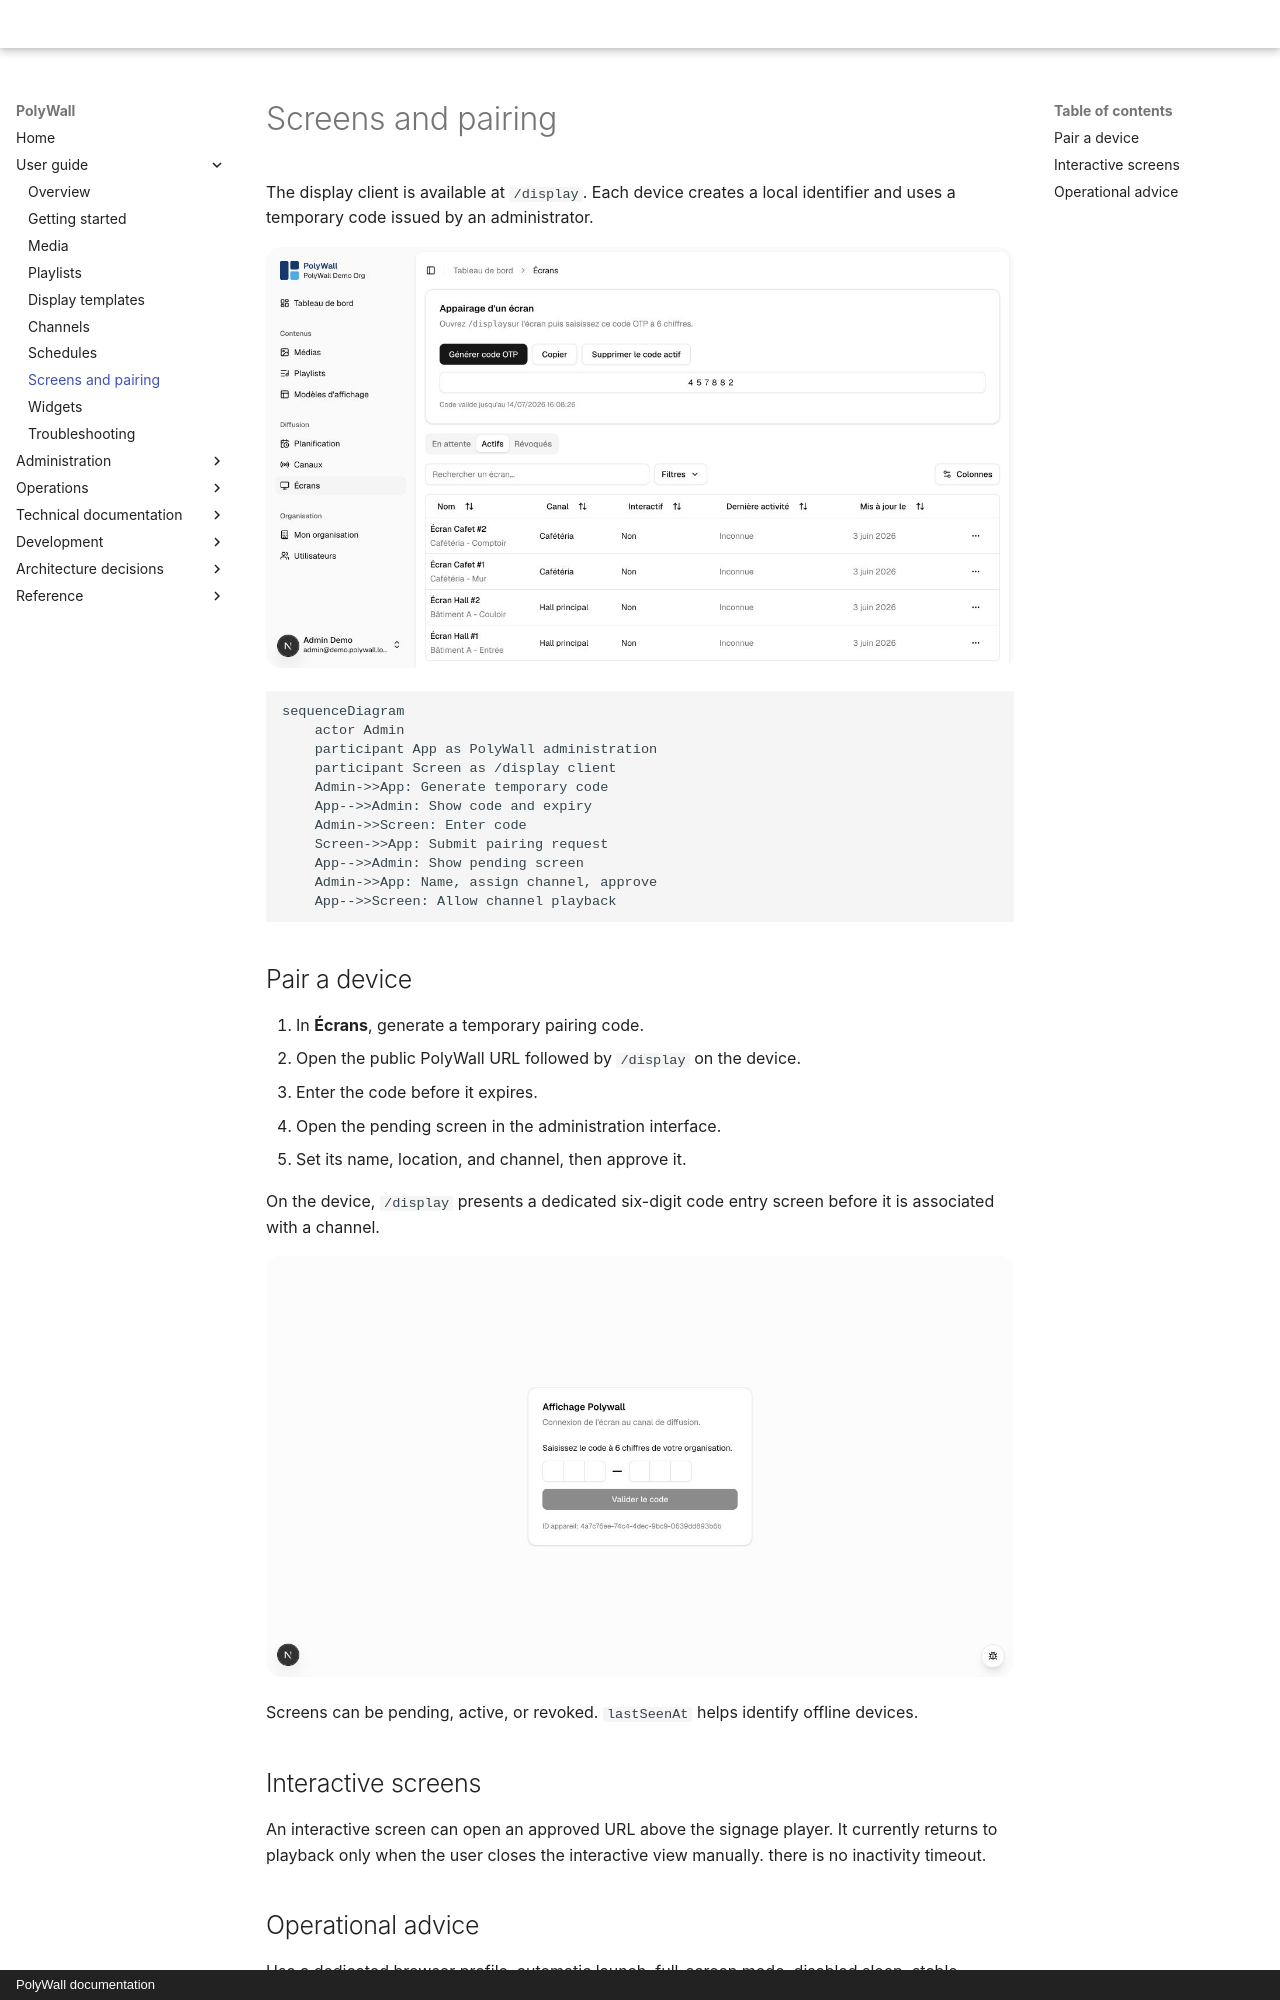

repository: Horizon-NTH/PolyWall · page: user-guide/screens/index.html · generator: mkdocs · copyright: PolyWall documentation

# Screens and pairing

The display client is available at `/display`. Each device creates a local identifier and uses a temporary code issued by an administrator.

![Screen administration page with an active pairing code](../assets/screenshots/screen-pairing.png)

```mermaid
sequenceDiagram
    actor Admin
    participant App as PolyWall administration
    participant Screen as /display client
    Admin->>App: Generate temporary code
    App-->>Admin: Show code and expiry
    Admin->>Screen: Enter code
    Screen->>App: Submit pairing request
    App-->>Admin: Show pending screen
    Admin->>App: Name, assign channel, approve
    App-->>Screen: Allow channel playback
```

## Pair a device

1. In **Écrans**, generate a temporary pairing code.
2. Open the public PolyWall URL followed by `/display` on the device.
3. Enter the code before it expires.
4. Open the pending screen in the administration interface.
5. Set its name, location, and channel, then approve it.

On the device, `/display` presents a dedicated six-digit code entry screen before it is associated with a channel.

![Unpaired display client waiting for its six-digit code](../assets/screenshots/display-pairing.png)

Screens can be pending, active, or revoked. `lastSeenAt` helps identify offline devices.

## Interactive screens

An interactive screen can open an approved URL above the signage player. It currently returns to playback only when the user closes the interactive view manually. there is no inactivity timeout.
